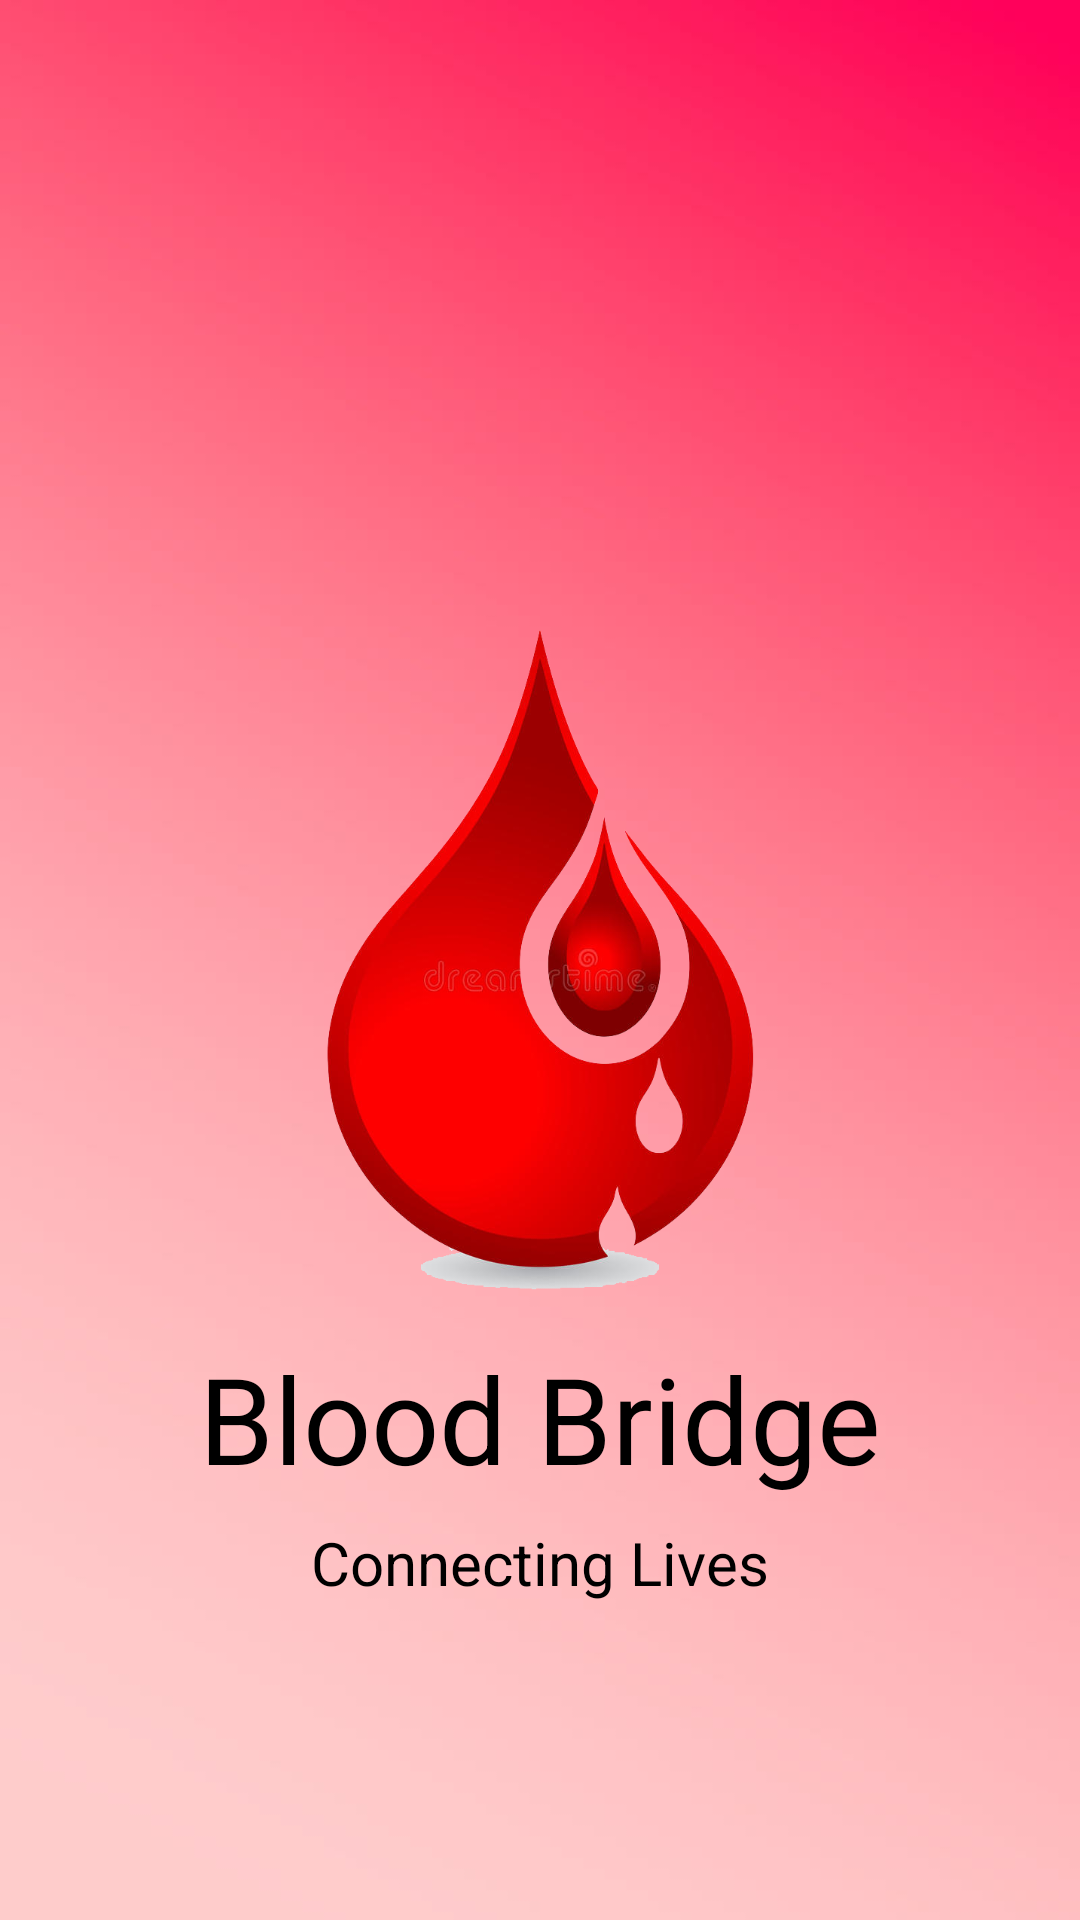

Android layout source for this screen:
<!-- AndroidManifest.xml: activity theme Theme.AppCompat.NoActionBar -->
<!-- res/layout/activity_splash_screen.xml -->
<RelativeLayout xmlns:android="http://schemas.android.com/apk/res/android"
    xmlns:tools="http://schemas.android.com/tools"
    android:layout_width="match_parent"
    android:layout_height="match_parent"
    android:background="@drawable/bg">

    <ImageView
        android:id="@+id/splash_logo"
        android:layout_width="220dp"
        android:layout_height="220dp"
        android:layout_centerInParent="true"
        android:scaleType="fitCenter"
        android:src="@drawable/logo" />

    <TextView
        android:id="@+id/app_name"
        android:layout_width="wrap_content"
        android:layout_height="wrap_content"
        android:text="Blood Bridge"
        android:textSize="40dp"
        android:textColor="@color/black"
        android:layout_below="@id/splash_logo"
        android:layout_centerHorizontal="true"
        android:layout_marginTop="16dp" />

    <TextView
        android:id="@+id/app_slogan"
        android:layout_width="wrap_content"
        android:layout_height="wrap_content"
        android:text="Connecting Lives"
        android:textSize="20sp"
        android:textColor="@color/black"
        android:layout_below="@id/app_name"
        android:layout_centerHorizontal="true"
        android:layout_marginTop="8dp" />

</RelativeLayout>
<!-- resources referenced by this layout -->
<resources>
  <color name="black">#FF000000</color>
  <!-- drawable bg: jpg bitmap (drawable, 9796 bytes) -->
  <!-- drawable logo: png bitmap (drawable, 157371 bytes) -->
</resources>
